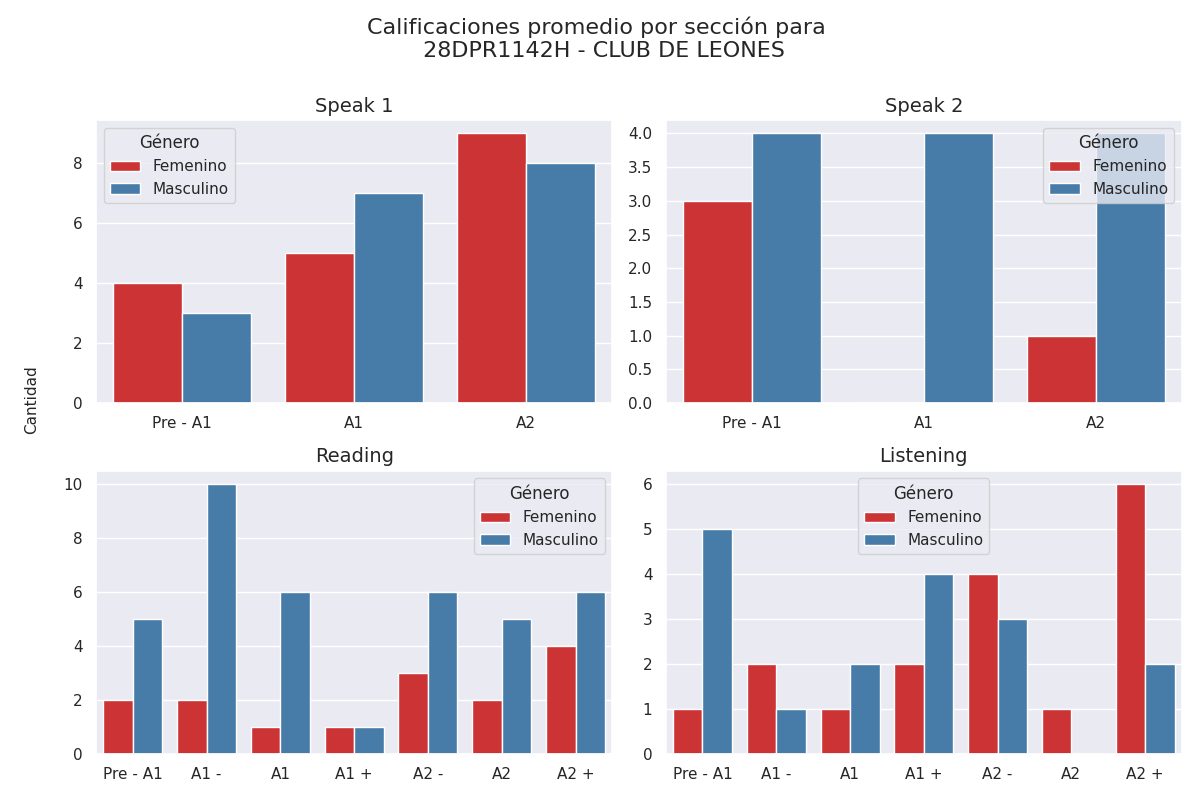

The table this chart was drawn from, first rows:
seccion, calificacion, cantidad, genero
speak 1, Pre - A1, 4, 0
speak 1, A1, 5, 0
speak 1, A2, 9, 0
speak 1, Pre - A1, 3, 1
speak 1, A1, 7, 1
speak 1, A2, 8, 1
speak 2, Pre - A1, 3, 0
speak 2, A1, 0, 0
speak 2, A2, 1, 0
speak 2, Pre - A1, 4, 1
speak 2, A1, 4, 1
speak 2, A2, 4, 1
reading, Pre - A1, 2, 0
reading, A1 -, 2, 0
reading, A1, 1, 0
reading, A1 +, 1, 0
reading, A2 -, 3, 0
reading, A2, 2, 0
reading, A2 +, 4, 0
reading, Pre - A1, 5, 1
reading, A1 -, 10, 1
reading, A1, 6, 1
reading, A1 +, 1, 1
reading, A2 -, 6, 1
reading, A2, 5, 1
reading, A2 +, 6, 1
listening, Pre - A1, 1, 0
listening, A1 -, 2, 0
listening, A1, 1, 0
listening, A1 +, 2, 0
listening, A2 -, 4, 0
listening, A2, 1, 0
listening, A2 +, 6, 0
listening, Pre - A1, 5, 1
listening, A1 -, 1, 1
listening, A1, 2, 1
listening, A1 +, 4, 1
listening, A2 -, 3, 1
listening, A2, 0, 1
listening, A2 +, 2, 1
